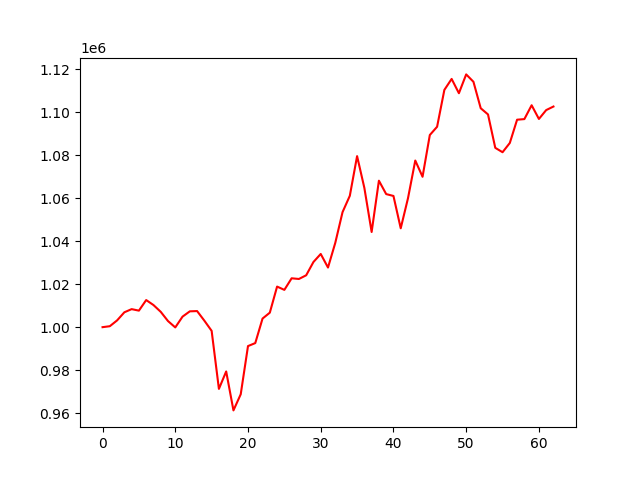

Values plotted in this chart, from the file beside it:
account_value, date, daily_return
1000000, 2021-01-04, 
1000446, 2021-01-05, 0.0004457
1003148, 2021-01-06, 0.002701
1006920, 2021-01-07, 0.00376
1008386, 2021-01-08, 0.001456
1007683, 2021-01-11, -0.0006976
1012604, 2021-01-12, 0.004884
1010293, 2021-01-13, -0.002282
1007136, 2021-01-14, -0.003125
1002843, 2021-01-15, -0.004262
999880, 2021-01-19, -0.002954
1004900, 2021-01-20, 0.00502
1007362, 2021-01-21, 0.002449
1007486, 2021-01-22, 0.0001238
1003018, 2021-01-25, -0.004435
998290, 2021-01-26, -0.004715
971310, 2021-01-27, -0.02703
979414, 2021-01-28, 0.008344
961309, 2021-01-29, -0.01849
968810, 2021-02-01, 0.007803
991211, 2021-02-02, 0.02312
992601, 2021-02-03, 0.001403
1004001, 2021-02-04, 0.01148
1006743, 2021-02-05, 0.002731
1018868, 2021-02-08, 0.01204
1017339, 2021-02-09, -0.0015
1022722, 2021-02-10, 0.005291
1022403, 2021-02-11, -0.0003119
1024123, 2021-02-12, 0.001682
1030300, 2021-02-16, 0.006032
1034032, 2021-02-17, 0.003623
1027717, 2021-02-18, -0.006107
1039191, 2021-02-19, 0.01116
1053481, 2021-02-22, 0.01375
1061079, 2021-02-23, 0.007212
1079518, 2021-02-24, 0.01738
1064737, 2021-02-25, -0.01369
1044253, 2021-02-26, -0.01924
1068090, 2021-03-01, 0.02283
1061865, 2021-03-02, -0.005828
1060998, 2021-03-03, -0.0008165
1045960, 2021-03-04, -0.01417
1059956, 2021-03-05, 0.01338
1077461, 2021-03-08, 0.01651
1069912, 2021-03-09, -0.007006
1089327, 2021-03-10, 0.01815
1093163, 2021-03-11, 0.003522
1110296, 2021-03-12, 0.01567
1115402, 2021-03-15, 0.004599
1108754, 2021-03-16, -0.00596
1117505, 2021-03-17, 0.007892
1114062, 2021-03-18, -0.00308
1101772, 2021-03-19, -0.01103
1098898, 2021-03-22, -0.002608
1083369, 2021-03-23, -0.01413
1081327, 2021-03-24, -0.001885
1085633, 2021-03-25, 0.003982
1096447, 2021-03-26, 0.009962
1096723, 2021-03-29, 0.0002515
1103168, 2021-03-30, 0.005876
... 3 more rows
